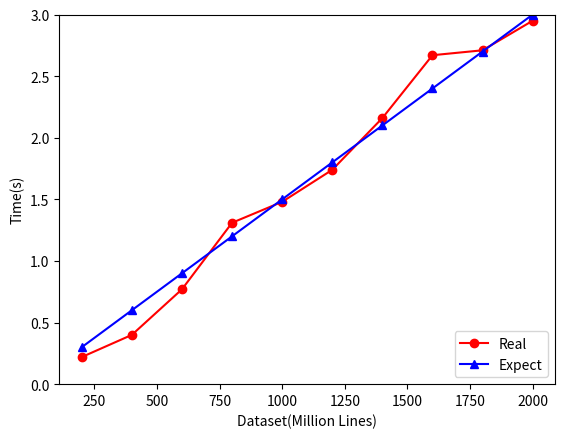

The matplotlib source for this figure:
import numpy as np
import matplotlib.pyplot as plt

if __name__ == "__main__":
    # x = np.arange(10, 110, 10)

    x = np.arange(200, 2200, 200)
    y1 = [3, 4, 6, 9, 10, 10, 10, 10, 10, 11]
    y2 = [10, 19, 24, 33, 35, 35, 36, 40, 42, 48]
    y3 = [0.22, 0.40, 0.77, 1.31, 1.48, 1.74, 2.16, 2.67, 2.71, 2.95]
    y4 = np.arange(0.3, 3.3, 0.3)

    plt.figure()
    # plt.xlabel("Particles")
    # plt.ylabel("Time(s)")
    # plt.ylim(0, 60)
    #
    # plt.plot(x, y1, '-or', label="Particles")
    # plt.plot(x, y2, '-^b', label="Dataset")

    plt.xlabel("Dataset(Million Lines)")
    plt.ylabel("Time(s)")
    plt.ylim(0, 3)
    plt.plot(x, y3, '-or', label="Real")
    plt.plot(x, y4, '-^b', label="Expect")

    plt.legend(loc="lower right")
    plt.show()
